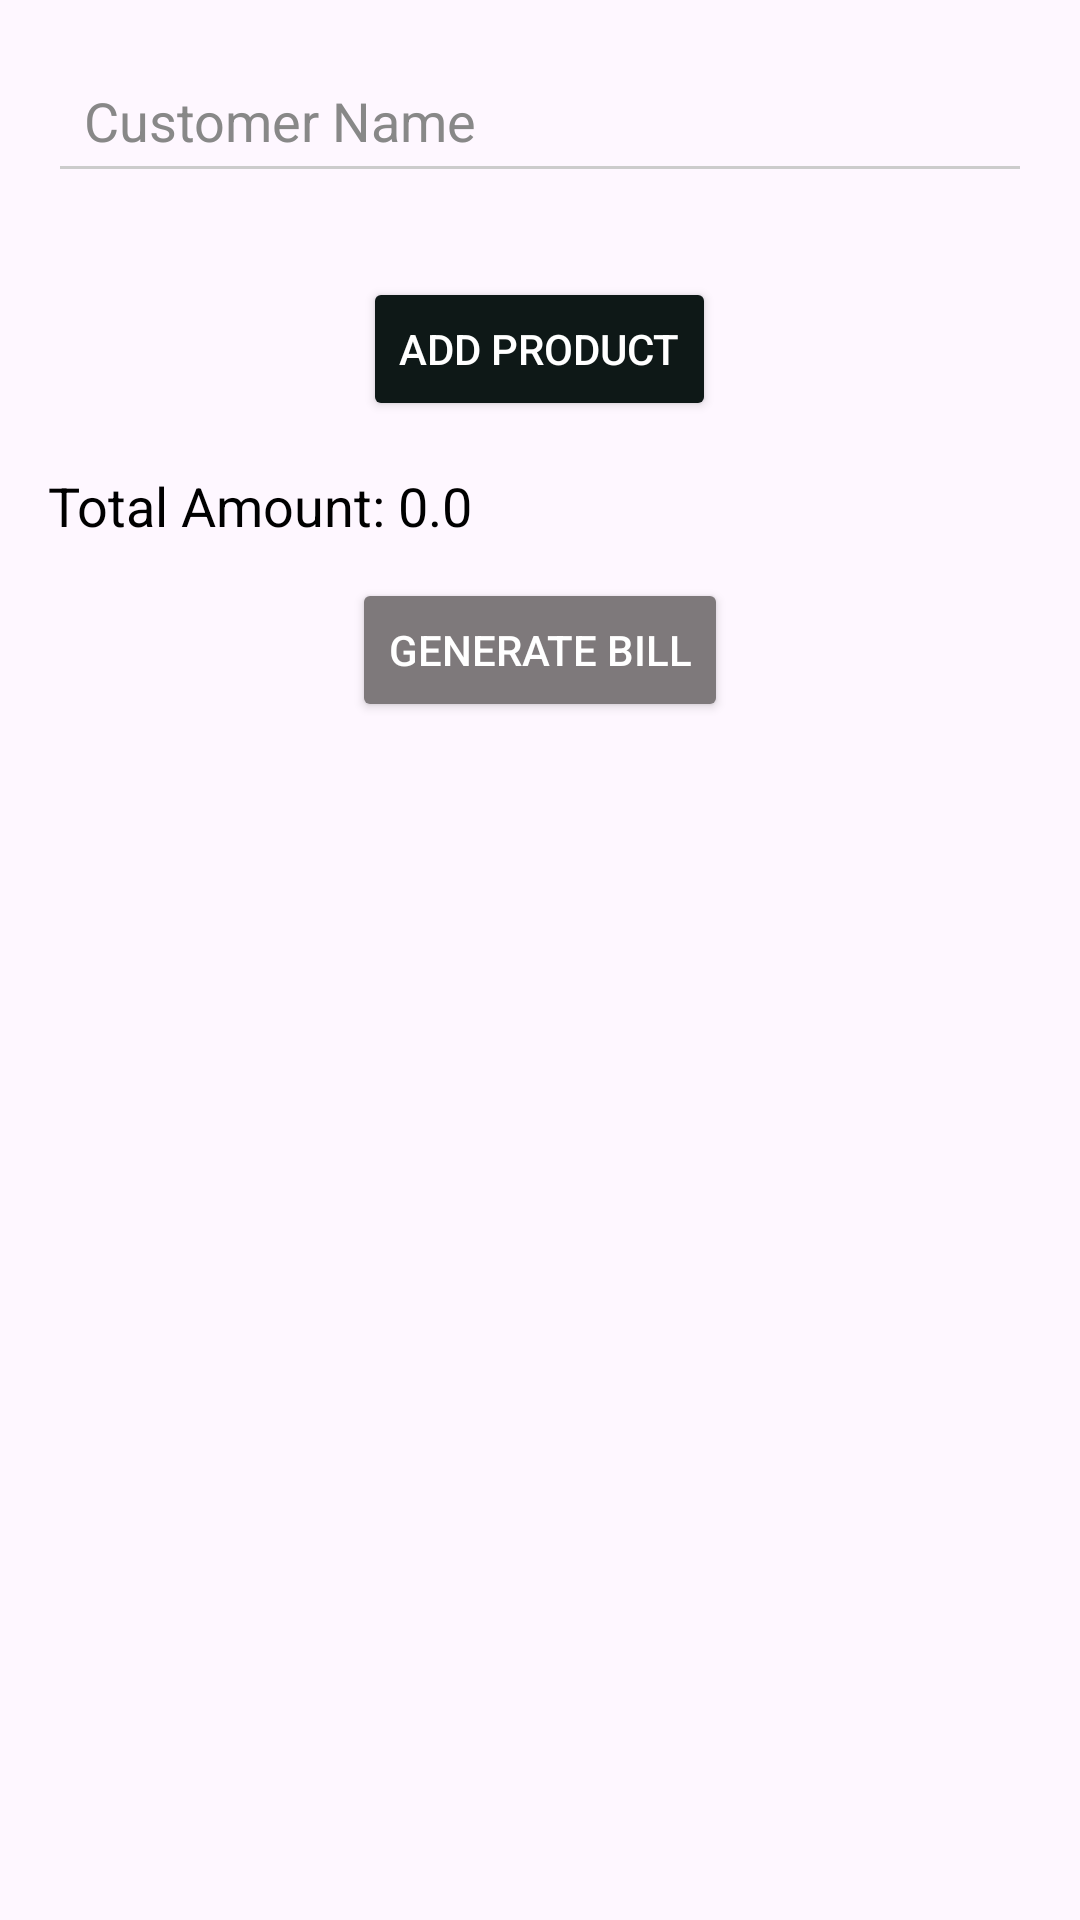

Write the Android layout XML for this screen, with the resource values it uses.
<!-- AndroidManifest.xml: application theme Theme.Warehub -->
<!-- res/layout/activity_billing_page.xml -->
<?xml version="1.0" encoding="utf-8"?>
<ScrollView
    xmlns:android="http://schemas.android.com/apk/res/android"
    android:layout_width="match_parent"
    android:layout_height="match_parent">

    <LinearLayout
        android:layout_width="match_parent"
        android:layout_height="wrap_content"
        android:orientation="vertical"
        android:padding="16dp">

        
        <AutoCompleteTextView
            android:id="@+id/customer_name_input"
            android:layout_width="match_parent"
            android:layout_height="wrap_content"
            android:hint="Customer Name"
            android:padding="12dp"
            android:backgroundTint="#cccccc"
            android:textColor="#000"
            android:textColorHint="#888888" />



        <LinearLayout
            android:id="@+id/product_list_container"
            android:layout_width="match_parent"
            android:layout_height="wrap_content"
            android:orientation="vertical"
            android:layout_marginTop="16dp" />

        
        <Button
            android:id="@+id/add_product_button"
            android:layout_width="wrap_content"
            android:layout_height="wrap_content"
            android:layout_gravity="center"
            android:text="Add Product"
            android:textColor="#ffffff"
            android:backgroundTint="#0E1817"
            android:layout_marginTop="12dp" />

        
        <TextView
            android:id="@+id/total_amount_text_view"
            android:layout_width="wrap_content"
            android:layout_height="wrap_content"
            android:text="Total Amount: 0.0"
            android:textColor="#000"
            android:textSize="18sp"
            android:layout_marginTop="16dp" />

        
        <Button
            android:id="@+id/generate_bill_button"
            android:layout_width="wrap_content"
            android:layout_height="wrap_content"
            android:layout_gravity="center"
            android:text="Generate Bill"
            android:textColor="#ffffff"
            android:backgroundTint="#7E797B"
            android:layout_marginTop="12dp" />

    </LinearLayout>
</ScrollView>
<!-- resources referenced by this layout -->
<resources>
  <style name="Theme.Warehub" parent="Base.Theme.Warehub" />
  <style name="Base.Theme.Warehub" parent="Theme.Material3.DayNight.NoActionBar">
          
          
          <item name="android:textColor">@color/black</item>
  
      </style>
  <color name="black">#FF000000</color>
</resources>
